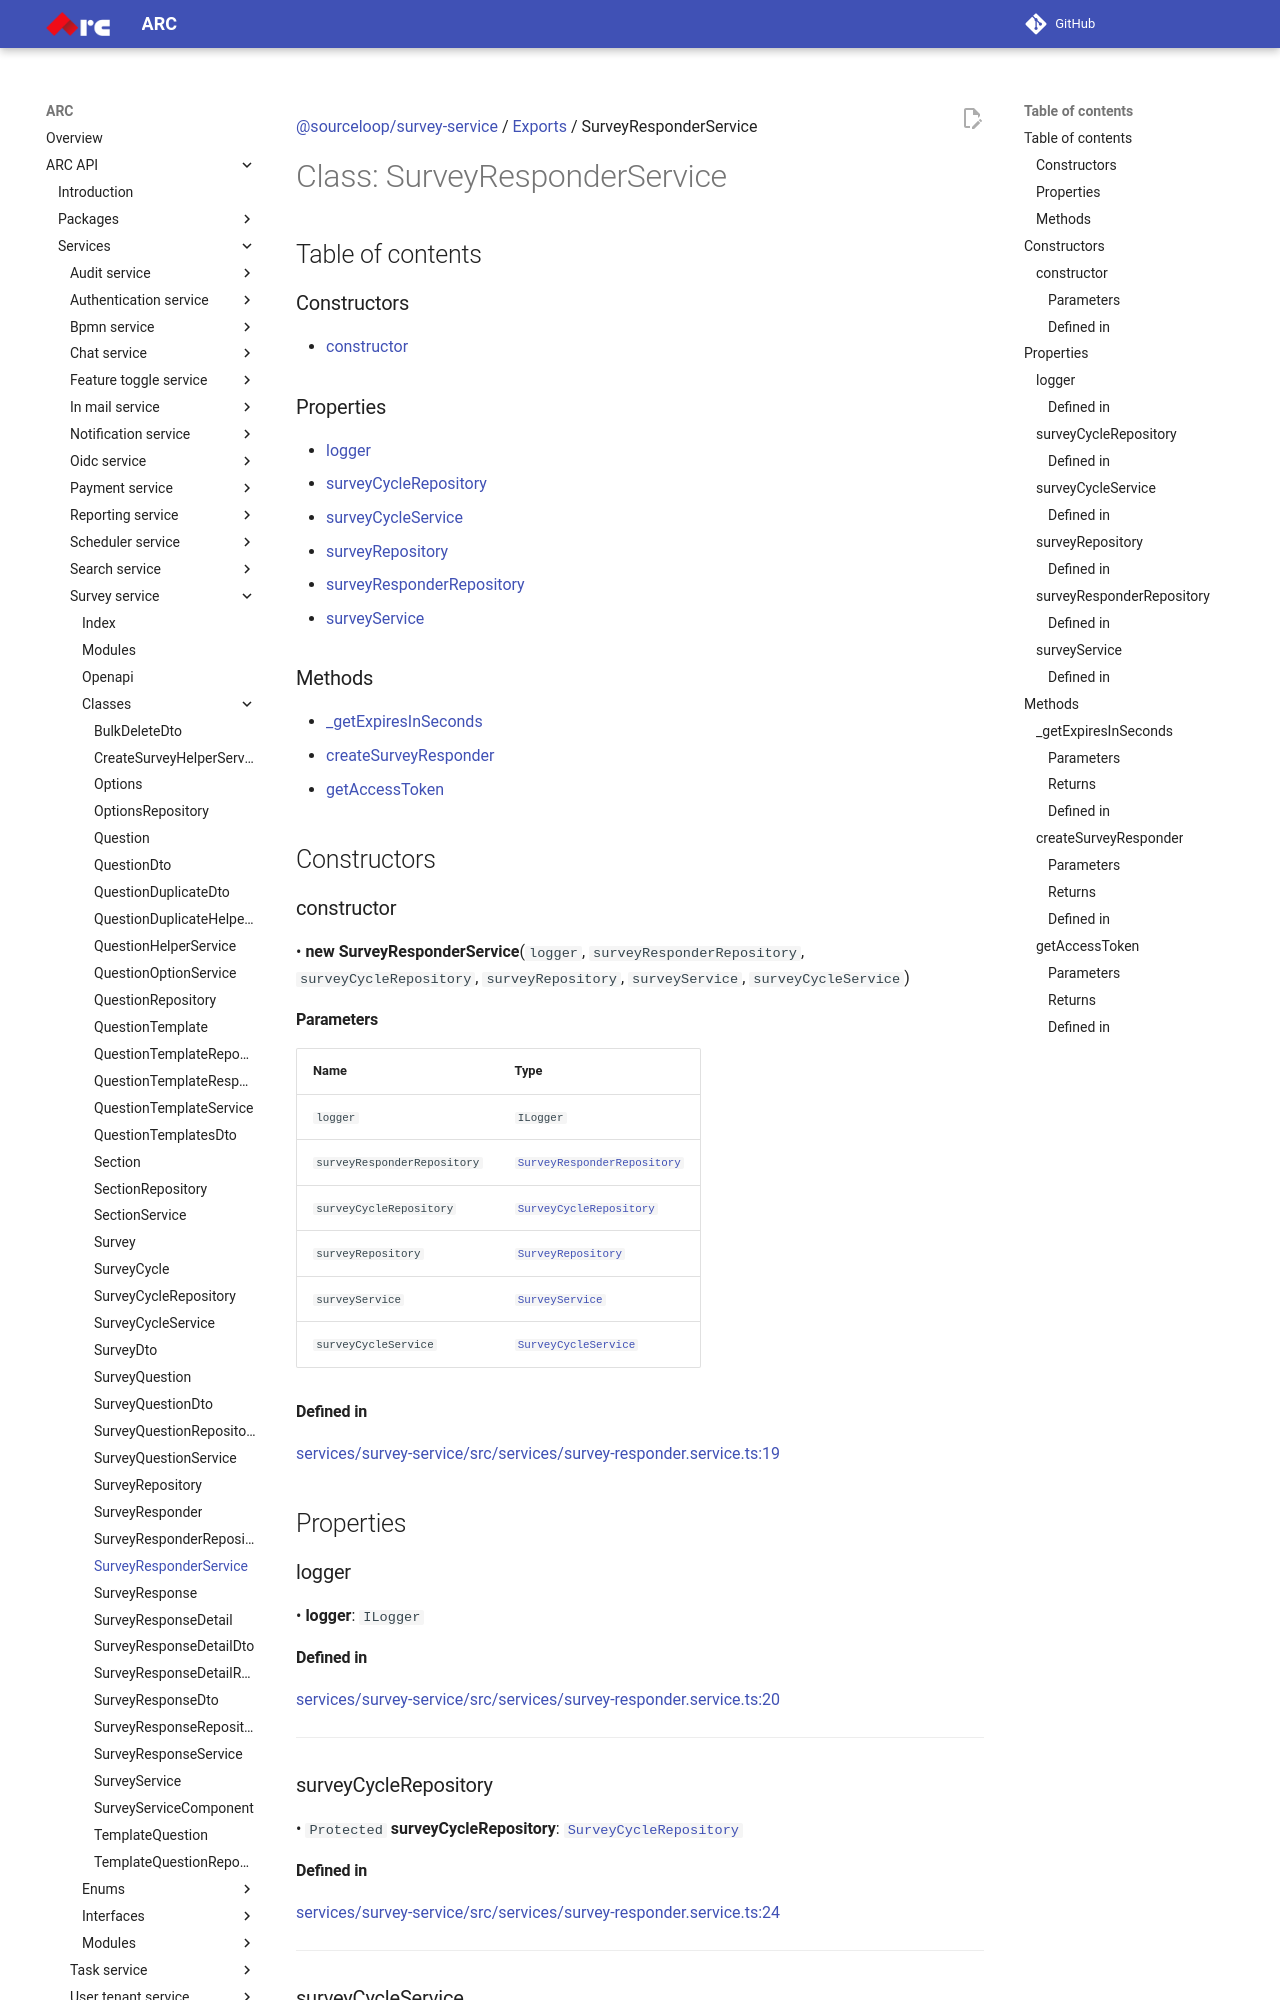

repository: sourcefuse/arc-docs · page: arc-api-docs/services/survey-service/classes/SurveyResponderService/index.html · generator: mkdocs

[@sourceloop/survey-service](../README.md) / [Exports](../modules.md) / SurveyResponderService

# Class: SurveyResponderService

## Table of contents

### Constructors

- [constructor](SurveyResponderService.md#constructor)

### Properties

- [logger](SurveyResponderService.md#logger)
- [surveyCycleRepository](SurveyResponderService.md#surveycyclerepository)
- [surveyCycleService](SurveyResponderService.md#surveycycleservice)
- [surveyRepository](SurveyResponderService.md#surveyrepository)
- [surveyResponderRepository](SurveyResponderService.md#surveyresponderrepository)
- [surveyService](SurveyResponderService.md#surveyservice)

### Methods

- [\_getExpiresInSeconds](SurveyResponderService.md#_getexpiresinseconds)
- [createSurveyResponder](SurveyResponderService.md#createsurveyresponder)
- [getAccessToken](SurveyResponderService.md#getaccesstoken)

## Constructors

### constructor

• **new SurveyResponderService**(`logger`, `surveyResponderRepository`, `surveyCycleRepository`, `surveyRepository`, `surveyService`, `surveyCycleService`)

#### Parameters

| Name | Type |
| :------ | :------ |
| `logger` | `ILogger` |
| `surveyResponderRepository` | [`SurveyResponderRepository`](SurveyResponderRepository.md) |
| `surveyCycleRepository` | [`SurveyCycleRepository`](SurveyCycleRepository.md) |
| `surveyRepository` | [`SurveyRepository`](SurveyRepository.md) |
| `surveyService` | [`SurveyService`](SurveyService.md) |
| `surveyCycleService` | [`SurveyCycleService`](SurveyCycleService.md) |

#### Defined in

[services/survey-service/src/services/survey-responder.service.ts:19](https://github.com/sourcefuse/loopback4-microservice-catalog/blob/eb9d4d57/services/survey-service/src/services/survey-responder.service.ts#L19)

## Properties

### logger

• **logger**: `ILogger`

#### Defined in

[services/survey-service/src/services/survey-responder.service.ts:20](https://github.com/sourcefuse/loopback4-microservice-catalog/blob/eb9d4d57/services/survey-service/src/services/survey-responder.service.ts#L20)

___

### surveyCycleRepository

• `Protected` **surveyCycleRepository**: [`SurveyCycleRepository`](SurveyCycleRepository.md)

#### Defined in

[services/survey-service/src/services/survey-responder.service.ts:24](https://github.com/sourcefuse/loopback4-microservice-catalog/blob/eb9d4d57/services/survey-service/src/services/survey-responder.service.ts#L24)

___
